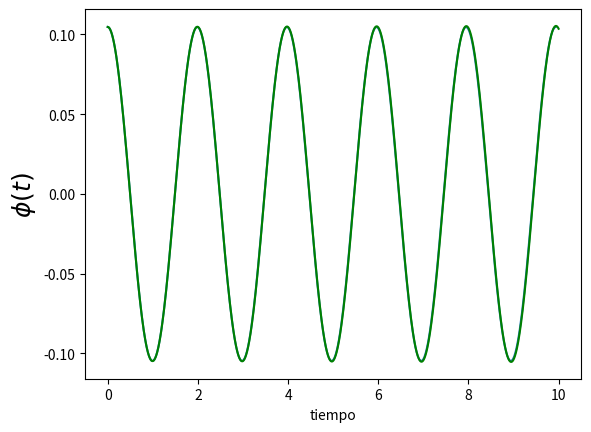

The matplotlib source for this figure:
#! /usr/bin/env python

'''
Este script resuelve el pendulo simple usando RK2.
'''

import numpy as np
import matplotlib.pyplot as plt


A = np.pi / 30
w = np.sqrt(10)

plt.figure(1)
plt.clf()

t = np.linspace(0, 5 * 2 * np.pi / w, 400)

plt.plot(t, A * np.cos(w * t)) ##cambio seno por coseno, pues v0=0


def f(phi, w):
    return w, -10 * np.sin(phi)

def get_k1(phi_n, w_n, h, f):
    f_eval = f(phi_n, w_n)
    return h * f_eval[0], h * f_eval[1]

def get_k2(phi_n, w_n, h, f):
    k1 = get_k1(phi_n, w_n, h, f)
    f_eval = f(phi_n + k1[0]/2, w_n + k1[1]/2)
    return k1,(h * f_eval[0], h * f_eval[1])

def rk2_step(phi_n, w_n, h, f):
    k1,k2 = get_k2(phi_n, w_n, h, f)
    phi_n1 = phi_n + (k1[0]+k2[0])/2.
    w_n1 = w_n + (k1[1]+k2[1])/2.
    return phi_n1, w_n1

N_steps = 40000
h = 10. / N_steps
phi = np.zeros(N_steps)
w = np.zeros(N_steps)

phi[0] = A
w[0] = 0
for i in range(1, N_steps):
    phi[i], w[i] = rk2_step(phi[i-1], w[i-1], h, f)



t_rk = [h * i for i in range(N_steps)]

plt.plot(t_rk, phi, 'g')




plt.xlabel('tiempo')
plt.ylabel('$\phi(t)$', fontsize=18)
plt.show()
plt.draw()
